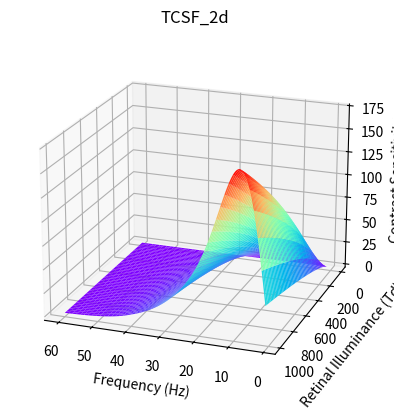

Generate this figure with matplotlib:
import numpy as np
import math
import matplotlib.pyplot as plt

def TCSF_2d(frequency, Td):
    t = np.log10(Td)
    s = (3 * frequency + 23.8 * (-3 + t) - 62.1 * t) / ((23.8 - 10.5) * (-3 + t) + (-62.1 + 45.3) * t)
    S = 10 ** s
    return S

def TCSF(frequency):
    S = np.abs(148.7 * ((1 + 2j * math.pi * frequency * 0.00267) ** (-15) - 0.882 * (
                1 + 2j * math.pi * frequency * 1.834 * 0.00267) ** (-16)))
    return S

def TCSF_new(frequency, Td, single=True):
    K = 40  # Hz threshold value
    prop = 0.44012363507380736 #173.10083837467033 / S_max
    if not single: #np.array
        frequency_1 = frequency[frequency > K].reshape(frequency.shape[0], -1)
        frequency_2 = frequency[frequency <= K].reshape(frequency.shape[0], -1)
        Td_1 = Td[:, frequency_2.shape[1]:]
        Td_2 = Td[:, :frequency_2.shape[1]]
        S_1 = TCSF_2d(frequency_1, Td_1)
        S_2 = TCSF(frequency_2) * TCSF_2d(K, Td_2) / TCSF(K)
        S = np.concatenate([S_2, S_1], axis=-1)
        # S_max = S.max()
        S = S * prop#173.10083837467033 / S_max
        return S
    else: #single number
        if frequency > K:
            S = TCSF_2d(frequency, Td)
        else:
            S = TCSF(frequency) * TCSF_2d(K, Td) / TCSF(K)
        S = S * prop
        return S



if __name__ == "__main__":
    x_frequency = np.linspace(1, 60, 1000)
    y_Td = np.linspace(1, 1000, 1000)
    # y_Td = np.full(1, 1000)
    X, Y = np.meshgrid(x_frequency, y_Td)
    z_S = TCSF_new(X,Y,single=False)

    fig = plt.figure()
    ax3 = plt.axes(projection='3d')
    ax3.plot_surface(X, Y, z_S, cmap='rainbow')
    plt.title('TCSF_2d')
    ax3.set_xlabel('Frequency (Hz)')
    ax3.set_ylabel('Retinal Illuminance (Td)')
    ax3.set_zlabel('Contrast Sensitivity')
    ax3.view_init(elev=20, azim=110)
    plt.savefig('TCSF_2d.png')
    plt.close()
